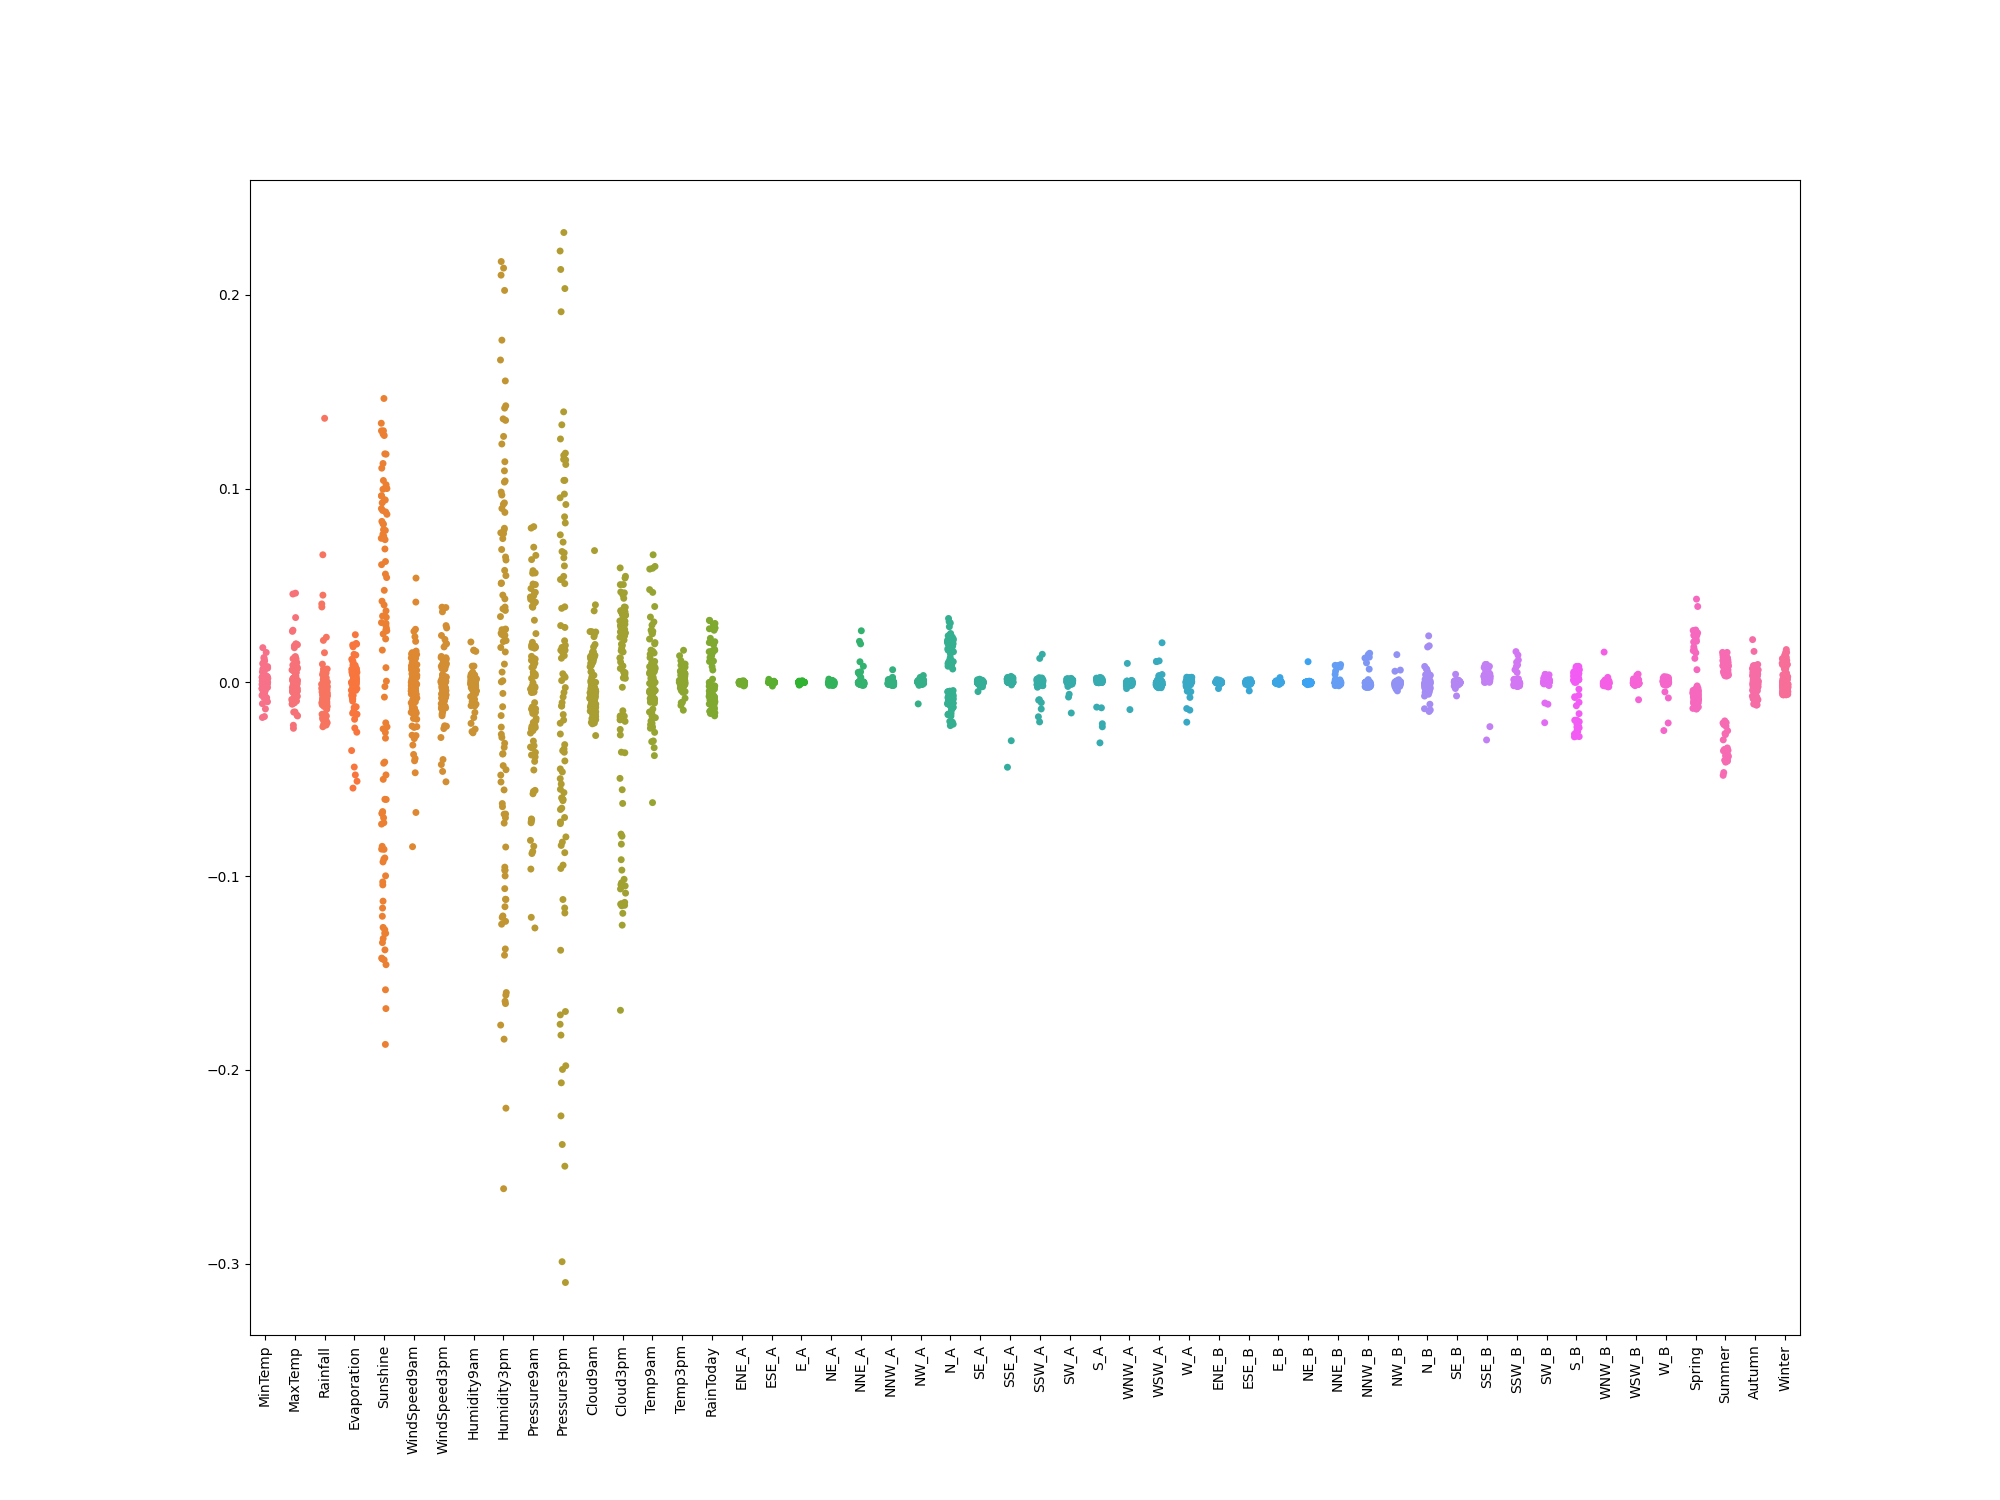

Data behind this chart, as committed beside it:
, MinTemp, MaxTemp, Rainfall, Evaporation, Sunshine, WindSpeed9am, WindSpeed3pm, Humidity9am, Humidity3pm, Pressure9am, Pressure3pm, Cloud9am, Cloud3pm, Temp9am, Temp3pm, RainToday, ENE_A, ESE_A, E_A, NE_A, NNE_A, NNW_A, NW_A
0, 0.0, -0.009649, -0.003316, -0.01266, 0.09632, -0.005955, -0.0001521, 0.0015, 0.123, 0.005265, 0.01908, -0.01225, 0.0452, -0.007797, 0.006261, -0.008628, 0.0, 0.0, 0.0, -0.0003419, 0.0, 0.0065, 0.0005401
1, -0.001011, 0.0263, -0.005361, 0.01834, 0.113, 0.006444, -0.000555, -0.001322, -0.1646, -0.0149, -0.02667, -0.01665, 0.02676, 0.02234, -0.01439, -0.01366, 0.0001635, 0.0, 0.0, -0.0003508, 0.0, -0.000723, 0.0
2, 0.0001066, -0.006343, -0.0005859, -0.003525, 0.07539, -0.01224, -0.002758, 0.00376, 0.2138, -0.00495, 0.002623, -0.01234, 0.02375, -0.005484, 0.00476, -0.008978, 0.0, 0.0001611, 0.0, 0.0, 0.0, -0.0006118, 0.0002735
3, 0.0, -0.003233, 0.0, 0.00877, 0.1042, 0.01439, 0.003696, -0.001983, -0.07267, -0.01418, -0.07978, -0.01641, 0.02549, -0.0005262, 0.00117, 0.02796, 0.0, 0.0, 0.0, -0.000466, 0.0, -0.0005446, 0.0
4, 0.0006903, -0.003236, 0.0001481, 0.01408, 0.08162, 0.01016, -0.003096, 0.001988, 0.09822, 0.007654, 0.01733, -0.01277, 0.02402, -0.002501, 0.0009294, 0.02054, -0.0002236, 0.0, 0.0, 0.000128, 0.0, -0.0008211, 0.0004187
5, 0.0, 0.001041, -0.003079, 0.005641, 0.1007, -0.006236, 0.001834, 0.004088, 0.03712, 0.01139, 0.01244, -0.01521, 0.02737, -0.000535, 0.0, -0.01157, 0.0, 0.0, 0.0, -0.0003514, 0.0, -0.0007817, 0.0
6, 0.00118, -0.002531, -0.007047, -0.008559, -0.04175, 0.007038, 0.0005487, -0.001636, -0.05552, -0.09638, -0.3098, 0.02619, 0.01632, -0.004404, 0.0009072, -0.01145, 0.0003266, -0.0004867, 0.0, -0.0002571, 0.0, 0.0, 0.0
7, 0.0, -0.009646, 0.001566, -0.01908, 0.1179, -0.02287, -0.006003, 0.003778, 0.0431, -0.05635, -0.1717, -0.02747, 0.02604, -0.004145, 0.004381, 0.02689, -0.0002148, 0.0005756, 0.0, -0.0006313, 0.0, -0.0009676, 0.0001811
8, 0.000629, -0.001917, -0.007111, -0.01489, -0.00763, -0.004644, -0.003551, 0.0025, 0.02428, -0.08157, -0.2386, -0.01544, 0.02183, -0.008724, 0.0006461, -0.01392, 0.0, 0.0, 0.0, 0.0, 0.0, -0.0008486, 0.0
9, 0.0003296, -0.003326, -0.006065, -0.01261, 0.0006157, -0.007444, 0.0002415, 0.002993, 0.005288, -0.01507, -0.03527, -0.003991, 0.02729, -0.009386, 0.0008572, -0.01333, 0.0, 0.0, 0.0, -0.0003089, 0.0, -0.0009109, 0.0
10, -0.005748, 0.0, 0.04047, 0.00549, 0.07364, 0.006693, 0.00395, -0.00505, 0.1428, 0.01805, 0.02834, -0.021, 0.05386, 0.005593, -0.001247, 0.008113, 0.0, 0.0, 0.0, 0.0, 0.0009529, 0.0, -0.001136
11, 0.006906, -0.0008405, 0.06584, 0.006699, 0.02663, -0.01496, -0.005684, -0.007329, 0.08771, -0.03752, -0.1383, -0.0207, -0.03635, -0.0237, -0.001008, 0.01539, 0.0, 0.0, 0.0, -0.0001365, 0.0002073, -0.0001393, 0.0004108
12, -0.001426, -0.0008277, -0.008349, -0.00324, 0.03046, 0.01196, 0.02215, 0.0005321, -0.005729, 0.02068, -0.01663, -0.02141, -0.07834, -0.008338, -0.0005419, -0.007492, -9.156070457030304e-05, 0.0, 0.0, -0.0002645, 0.0001673, 0.0, 0.0004143
13, 0.001558, -0.000753, -0.00175, 0.005256, 0.04189, -0.001202, -0.009605, -0.0008964, 0.05508, 0.04842, 0.1329, -0.01485, 0.03699, -0.003216, 0.0, -0.003395, 0.0, 0.0, 0.0, -0.001188, 0.0, 0.0006304, 0.0
14, 0.001666, -0.001325, -0.005977, 0.007228, 0.06236, -0.004433, 0.002581, -0.002451, 0.104, 0.04474, 0.1172, 0.003343, 0.03102, -0.005037, 0.0, -0.002846, 0.0, 0.0, 0.0, 0.0, 0.0, 0.0, 0.001858
15, 0.009687, 0.0, -0.01197, 0.001951, -0.06046, -0.01354, 0.01054, -0.001542, -0.03684, -0.07087, -0.1998, -0.01332, -0.09693, -0.01029, 0.0, -0.006176, 0.0, 0.0, 0.0, 0.001231, 0.0, 0.0, 0.0
16, -0.0008436, 0.0004802, -0.007008, 0.01192, -0.02588, -0.02903, -0.03985, -0.005824, 0.051, -0.04525, -0.1165, -0.02027, 0.03888, -0.009382, 0.0006227, -0.007907, 0.0, 0.0, 0.0, -0.0001339, 0.0, -0.0004829, 0.0007381
17, 0.005815, 0.0009516, -0.0116, 0.004607, -0.09988, -0.0155, -0.00645, -0.0007125, -0.1658, -0.03618, -0.05691, 0.008037, 0.0371, -0.005188, 0.0006061, -0.007255, 0.0, 0.0, 0.0, -0.0001449, 0.0, 0.0, 0.000366
18, 0.01225, -0.0005847, 0.003164, 0.003024, -0.0861, 0.009142, -0.002191, -0.00151, -0.1065, 0.002058, 0.0009268, 0.068, -0.03605, -0.01531, -0.0002948, 0.01582, 0.0, 0.0, 0.0, -0.0001534, 0.0, 0.0, 0.0007207
19, -0.01767, 0.0, 0.1363, -0.03521, -0.1165, -0.01563, -0.02243, 0.001608, -0.03703, 0.08037, 0.2322, -0.01926, -0.1693, 0.0269, 0.001702, 0.01463, -0.0007829, 0.0, 0.0, 0.0, 0.0, 0.002496, 0.00137
20, -0.003287, 0.01215, -0.008097, -0.004089, 0.08674, 0.01234, 0.007971, -0.002139, 0.1034, 0.04644, 0.08226, -0.00183, 0.024, 0.03117, -0.002645, -0.00388, 0.0, 0.0, 0.0, 0.0, -0.0009953, 0.0, 0.000721
21, 0.002065, -0.01701, 0.002322, 0.01029, 0.1274, -0.004566, -0.01101, 0.001577, 0.136, 0.008242, 0.01657, -0.002691, 0.02938, -0.01996, 0.005823, 0.01573, -0.0004453, 0.0, -0.0002749, -0.0004289, -0.0002859, -0.0002974, 0.0
22, 0.002561, -0.02373, -0.01011, 0.0006256, 0.1106, 0.01549, 0.0388, 0.0007267, 0.09667, 0.009604, 0.01378, -0.004172, 0.02923, -0.03062, 0.00785, -0.004131, 0.0, 0.0, 0.000571, -0.0003065, -0.0005795, -0.0009596, 0.0
23, -0.002201, -0.004925, 0.0389, -0.008348, 0.08796, 0.01476, -0.009322, 0.002599, 0.07719, 0.04642, 0.06429, -0.005308, 0.0462, 0.005284, 0.002545, 0.01281, -0.0004178, 0.0, 0.0003953, -0.0004852, 0.0, -0.0005565, 0.0
24, 0.0006097, -0.009951, -0.003596, 0.0, 0.09413, 0.01615, 0.02808, 0.0, 0.02717, 0.05632, 0.1148, -0.004578, 0.02327, -0.004918, 0.003041, -0.003593, 0.0, 0.0, 0.0, 0.0, 0.004322, 0.0, 0.0
25, 0.002558, -0.01734, -0.01844, 0.008837, 0.1465, -0.002617, -0.002242, 0.001176, 0.0788, -0.07164, -0.1121, -0.003671, 0.03169, -0.01826, 0.005363, -0.007511, -0.0001379, 0.0, 0.0003606, -0.0004908, -0.0003418, -0.0003768, 0.0002172
26, -0.0005846, -0.004204, -0.007956, -0.003987, -0.1265, -0.001571, 0.009576, 0.0006095, -0.06419, -0.07249, -0.1699, -0.001099, -0.05543, -0.004569, 0.001709, 0.01076, -0.001573, 0.0, 0.0, -0.001256, 0.0, 0.0, 0.001153
27, 0.002386, -0.008813, -0.02158, 0.01111, -0.02401, -0.008116, -0.04599, -0.0006402, 0.02469, -0.1213, -0.2238, 0.0, -0.02432, -0.02181, 0.003752, -0.00696, -0.001159, 0.0, -0.0002449, 0.0003503, -0.0003415, 0.0003521, -0.0002974
28, -0.005427, 0.006372, -0.002464, -0.004111, -0.08622, 0.0008408, -0.0136, 0.001241, -0.06806, -0.03339, -0.08792, -0.003141, 0.02807, 0.01663, -0.00297, 0.01942, 0.0, 0.0, -0.000246, -0.0004995, -0.000452, -0.0005201, 0.0004649
29, -0.002064, 0.01888, -0.01962, -0.013, -0.1322, -0.01545, -0.01228, 0.0, -0.09691, -0.03849, -0.06045, 0.01038, -0.08352, 0.008098, -0.008205, -0.006011, 0.0004003, 0.0, 0.0006198, 0.0007746, 0.0, -0.001289, 0.0009494
30, -0.002544, 0.003298, -0.001506, -0.001633, 0.03083, 0.002104, 0.012, -0.02606, 0.1352, 0.04287, 0.1396, -0.006276, 0.02995, 0.02507, 0.0, -0.007273, -0.0001559, 0.0, 0.0, -0.0007261, -0.0002659, 0.0, -0.01113
31, -0.001255, -0.002792, -0.005906, -0.001331, -0.09064, 0.008549, 0.01269, -0.02544, -0.09991, -0.002287, -0.04056, 0.00366, 0.002297, -0.004656, -0.001214, -0.009234, 0.0, 0.0, 0.0, -0.0006722, -0.0003446, 0.0, 0.000272
32, 0.0, 0.003091, -0.006988, -0.002834, -0.1344, -0.01331, -0.01631, -0.01817, -0.0268, 0.012, 0.07238, 0.01212, -0.1088, 0.009982, -0.001518, -0.009317, 0.0, 0.0, 0.0, -0.000719, -0.000395, -0.0006551, 0.0006914
33, 0.003152, -0.008376, 0.001318, 0.00129, 0.06884, -0.001674, 0.008403, 0.008391, 0.0157, 0.05075, 0.1151, -0.006424, 0.01264, -0.01739, 0.001033, 0.03039, 0.0, 0.0, 0.0, -0.0004648, -0.00107, 0.0, 0.0006758
34, 0.007811, -0.01109, -0.005285, 0.0009912, 0.1298, -0.003322, -0.001953, 0.0165, 0.2023, -0.01369, -0.05522, -0.005855, 0.05472, -0.03025, 0.001721, -0.008499, 0.0003526, 0.0, 0.0, -0.0004288, -0.000304, -0.0004636, 0.0005389
35, -0.0007009, -0.006716, -0.002548, -0.001537, -0.05008, 0.02355, 0.009355, -0.02416, -0.06988, 0.01342, -0.01221, -0.003284, 0.0308, 0.00206, -0.001397, -0.01033, 0.0, 0.0, 0.0, -0.0007074, -0.0007283, -0.0008838, 0.001165
36, 0.01789, -0.006397, -0.005367, 0.001337, -0.04778, -0.00403, -0.01326, 0.01662, 0.02394, -0.08729, -0.2497, 0.008844, -0.04956, -0.06209, -0.0007317, -0.00737, 0.0, 0.0, 0.0, 0.0004669, -0.001518, -0.001134, 0.0009681
37, -0.007833, 0.01975, -0.003137, -0.0002457, -0.1587, 0.05381, 0.01989, -0.02119, -0.1601, -0.004919, -0.007537, 0.01954, -0.1017, 0.05983, 0.001897, -0.0092, 0.0002964, 0.0, 0.0, -0.0007393, -0.000578, -0.0007179, 0.0005325
38, 0.007349, 0.001991, -0.007788, 0.0002868, -0.08464, 0.004131, -0.01531, -0.01555, -0.1376, -0.03338, -0.09435, 0.01394, -0.1136, 0.004009, -0.000573, -0.007674, 0.0004775, 0.0, 0.0, -0.001414, -0.0007664, -0.0003541, 0.0007875
39, 0.0005702, -0.004067, -0.003956, 0.002619, 0.08869, -0.003071, 0.009815, 0.02084, 0.07953, 0.004263, 0.004428, -0.002529, 0.03484, -0.01028, 0.0, -0.007445, 0.0003293, 0.0, 0.0, -0.001071, -0.0006142, 0.0, 0.0009277
40, 0.002966, 0.01331, -0.005514, -0.05459, 0.02241, 0.04143, -0.002779, -0.01207, -0.0451, 0.07961, 0.2131, -0.005509, 0.03594, 0.03914, 0.0, 0.0, 0.0, 0.0, 0.0, 0.0, 0.0, 0.0, 0.0
41, 0.0, 0.004897, -0.01234, -0.04372, -0.1296, -0.03934, -0.00287, -0.00736, -0.03357, 0.004172, 0.05306, 0.01823, -0.1145, 0.006739, 0.0, -0.001869, 0.0, 0.0, 0.0, 0.0, 0.0, -0.000897, 0.0
42, -0.001252, -0.01126, -0.002735, 0.02459, 0.0764, -0.03722, 0.0, 0.00835, 0.1766, 0.01872, 0.05324, -0.008513, 0.04337, -0.02119, -0.0003758, -0.0004329, 0.0, 0.0, 0.0, 0.000745, -0.0008551, -0.001069, 0.0008768
43, 0.0, -0.006202, 0.02165, 0.001792, 0.03361, 0.02738, 0.001105, 0.0, 0.06469, 0.04067, 0.1124, -0.004127, 0.01907, -0.004353, 0.0, 0.001636, 0.0, 0.0, 0.0, 0.0, 0.0, 0.0, 0.0
44, 0.003299, 0.01942, -0.01056, -0.05104, 0.1, 0.01258, -0.0004474, -0.01127, -0.112, -0.01983, -0.0211, -0.007456, 0.03573, 0.05888, -0.0005889, -0.002014, -0.0002076, 0.0, 0.0, -0.0002161, 0.0, -0.0009796, 0.0002957
45, 0.001088, 0.01218, -0.009139, 0.006909, -0.02091, -0.08484, -0.004345, 0.01598, -0.02311, -0.03033, -0.08246, -0.007578, -0.01732, 0.00862, 0.0, -0.00202, -0.0002211, 0.0, 0.0, 0.0, 0.0, -0.001078, 0.0
46, 0.0, -0.0001986, -0.0009483, -0.02575, -0.09271, 0.00367, 0.001844, -0.008792, -0.1408, 0.04246, 0.09524, 0.002239, 0.01045, 0.001543, -0.0006043, 0.006365, 0.0, 0.0, 0.0, 0.0003393, 0.0, -0.0014, 0.0003815
47, 0.002312, 0.01022, -0.01243, 0.01446, -0.1046, -0.06717, -0.00319, 0.003687, 0.0002494, 0.0192, 0.08545, -0.007737, -0.1151, 0.02954, 0.000221, -0.001495, 0.0, 0.0, 0.0, -0.0009191, -0.0006417, -0.001558, 0.0003412
48, -0.001056, 0.001996, -0.01102, 0.008002, -0.1433, -0.04049, -0.001924, -0.006966, -0.08501, -0.02334, -0.04467, -0.0001683, -0.07943, -0.009211, 0.001051, -0.002061, -0.001843, 0.0, 0.0, -0.0002014, -0.0002052, -0.001657, -0.0005813
49, 0.0003654, 0.005109, -0.01243, -0.002517, -0.1423, -0.04667, -0.001828, -0.002823, -0.02844, -0.0207, -0.06044, 0.01301, 0.005026, 0.007464, 0.0, -0.00185, 0.0, 0.0, 0.0, -0.0007975, -0.0003708, -0.00128, 0.0006858
50, -0.00471, 0.01294, 0.0009493, -0.02359, 0.0475, -0.01554, -0.00403, 0.002143, 0.09263, 0.03205, 0.06753, -0.01198, -0.01466, 0.02542, 0.003265, 0.02989, 0.0, 0.0002363, 0.0, -9.664843302169648e-05, -0.0001973, -0.0002282, -0.0002208
51, -0.001948, 0.01787, -0.007105, -0.01647, -0.02296, -0.01008, 0.02001, -0.002281, -0.1234, 0.05647, 0.2226, -0.003749, -0.1143, 0.01276, 0.004848, -0.008615, 0.0, 0.0002903, 0.0, -0.0008982, 0.005162, -0.0006401, -0.0006935
52, -0.0003454, 0.04603, -0.006604, -0.01593, 0.07433, 0.01483, 0.008537, -0.005838, -0.1842, -0.002089, 0.03898, -0.007895, 0.03467, 0.04643, 0.01119, -0.009108, 0.0, -0.0003772, 0.0, 0.0, 0.0001713, 0.0002407, -0.0003405
53, -0.009996, 0.04558, -0.008151, -0.04778, -0.04115, 0.01532, 0.01338, -0.002748, -0.1248, -0.01276, -0.03435, -0.008458, 0.03526, 0.06584, 0.009453, -0.009807, 0.0, 0.0, 0.0, -0.0002379, 0.0, -0.0003168, 0.0
54, 0.003724, -0.004098, -0.00862, 0.01974, 0.07879, -0.02748, -0.04242, 0.001482, 0.02154, -0.05576, -0.1191, -0.008374, 0.03395, -0.02583, -0.0004316, -0.0103, 0.0, 0.0, 0.0, 0.0, 0.005473, -0.0002866, 0.0
55, -0.002963, 0.02691, -0.006382, 0.0009312, -0.1427, -0.01905, -0.01725, -0.001654, -0.09701, -0.02266, -0.0525, 0.01419, -0.1153, 0.01604, 0.005924, -0.008403, 0.0, 0.001565, 0.0, -0.0009208, -0.0005704, 0.0, 0.0
56, 0.0009945, 0.0002704, 0.005291, 0.02008, -0.06991, -0.02328, -0.05134, 0.001218, -0.03144, -0.01049, 0.003254, 0.01513, 0.03533, 0.0, 0.0008515, 0.03202, 0.0, 0.0, 0.0, -0.0002128, -0.0001101, -0.0003575, 0.0
57, 0.003036, -0.02215, -0.003982, 0.01929, 0.1282, -0.01863, -0.02848, 0.001714, 0.2102, -0.005013, -0.03608, -0.00605, 0.05044, -0.02287, -0.004769, -0.007151, 0.0, 0.0003361, 0.0, -0.0003426, 0.0, 0.0, 0.0
58, -0.006205, 0.01984, -0.008612, -0.006827, -0.06775, -0.02257, 0.008299, -0.002167, -0.09539, -0.02403, -0.09608, -0.007733, 0.00398, 0.02632, 0.003612, -0.009961, 0.0, 0.0002392, 0.0, 0.0003051, -0.0002208, -0.0008922, 0.0
59, -0.001611, -0.004415, -0.008322, -0.00675, -0.02881, -0.03239, -0.02387, -0.000517, 0.03886, 0.01848, 0.02146, -0.008449, -0.0191, 0.004522, -0.0005742, -0.01014, 0.0, 0.0, 0.0, -0.0001706, -9.41947806818118e-05, -0.0004012, 0.0
... 40 more rows
